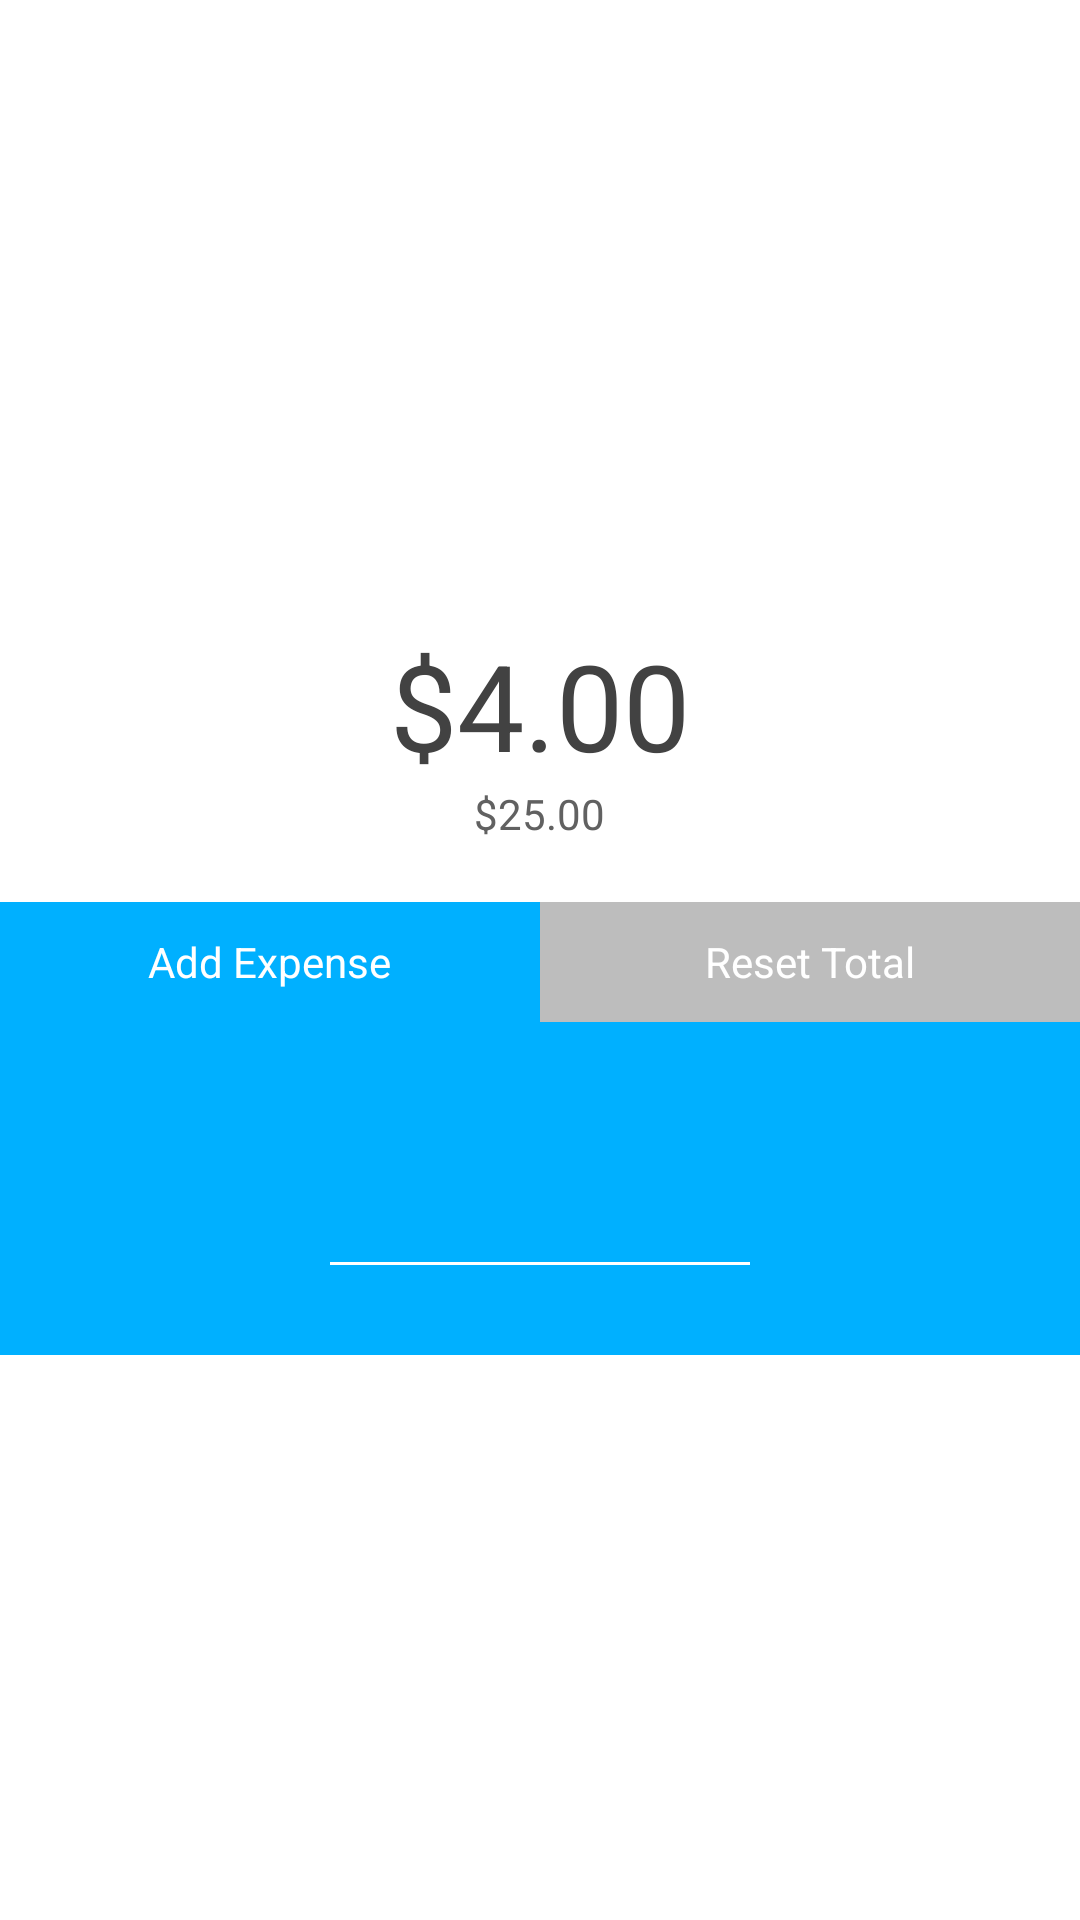

Android layout source for this screen:
<!-- AndroidManifest.xml: activity theme Theme.Transparent -->
<!-- res/layout/activity_main.xml -->
<?xml version="1.0" encoding="utf-8"?>
<RelativeLayout
    xmlns:android="http://schemas.android.com/apk/res/android"
    xmlns:tools="http://schemas.android.com/tools"
    android:layout_width="match_parent"
    android:layout_height="match_parent"
    tools:context="swiper.MainActivity"

    >

    
    <ImageView
        android:layout_width="match_parent"
        android:layout_height="match_parent"
        android:clickable="true"
        android:onClick="onExitClick"/>

    <RelativeLayout
        android:id="@+id/root_layout"
        android:layout_centerInParent="true"
        android:layout_marginBottom="80dp"
        android:layout_width="match_parent"
        android:layout_height="wrap_content"
        android:clickable="true"
        android:background="@color/white">

        <TextView
            android:id="@+id/total_balance_view"
            android:layout_width="wrap_content"
            android:layout_height="wrap_content"
            android:layout_alignParentTop="true"
            android:layout_centerInParent="true"
            android:paddingLeft="20dp"
            android:paddingRight="20dp"
            android:paddingTop="20dp"
            android:text="$4.00"
            android:textColor="@color/dark_grey"
            android:textSize="40sp"
            />

        <TextView
            android:id="@+id/last_balance_view"
            android:layout_width="wrap_content"
            android:layout_height="wrap_content"
            android:layout_below="@+id/total_balance_view"
            android:layout_centerInParent="true"
            android:text="$25.00"
            android:textColor="@color/grey"
            android:textSize="14sp"/>

        <LinearLayout
            android:id="@+id/button_container"
            android:layout_width="match_parent"
            android:layout_height="wrap_content"
            android:layout_below="@+id/last_balance_view"
            android:layout_marginTop="20dp"
            android:orientation="horizontal">

            <RelativeLayout
                android:id="@+id/expense_btn"
                android:layout_width="match_parent"
                android:layout_height="40dp"
                android:layout_weight="1"
                android:clickable="true"
                android:background="@color/blue"
                android:onClick="onExpenseClicked">

                <TextView
                    android:layout_width="wrap_content"
                    android:layout_height="wrap_content"
                    android:layout_centerInParent="true"
                    android:text="@string/add_expense_label"
                    android:textColor="@color/white"/>

            </RelativeLayout>


            <RelativeLayout
                android:id="@+id/reset_btn"
                android:layout_width="match_parent"
                android:layout_height="40dp"
                android:layout_weight="1"
                android:background="@color/light_grey"
                android:clickable="true"
                android:onClick="onResetClicked">

                <TextView
                    android:layout_width="wrap_content"
                    android:layout_height="wrap_content"
                    android:layout_centerInParent="true"
                    android:text="@string/reset_total_label"
                    android:textColor="@color/white"/>

            </RelativeLayout>

        </LinearLayout>

        <RelativeLayout
            android:id="@+id/input_container"
            android:layout_width="match_parent"
            android:layout_height="wrap_content"
            android:paddingTop="30dp"
            android:paddingBottom="30dp"
            android:layout_below="@+id/button_container"
            android:background="@color/blue">

            <EditText
                android:id="@+id/value_input"
                android:layout_width="140dp"
                android:layout_height="50dp"
                android:layout_centerHorizontal="true"
                android:gravity="center"
                android:inputType="numberDecimal"
                android:maxLines="1"
                android:background="@color/blue"
                android:textColor="@color/white"
                android:textSize="20sp"/>

            <View
                android:layout_below="@+id/value_input"
                android:layout_width="140dp"
                android:layout_height="1dp"
                android:layout_centerHorizontal="true"
                android:background="@color/white"/>

            <RelativeLayout
                android:id="@+id/submit"
                android:layout_width="50dp"
                android:layout_height="50dp"
                android:layout_marginLeft="20dp"
                android:layout_toRightOf="@+id/value_input"
                android:background="@color/blue"
                android:clickable="true"
                android:onClick="onSubmitClicked"
                >

                <ImageView
                    android:layout_width="match_parent"
                    android:layout_height="match_parent"
                    android:src="@mipmap/ic_done_white_24dp"/>

            </RelativeLayout>



        </RelativeLayout>

    </RelativeLayout>

</RelativeLayout>
<!-- resources referenced by this layout -->
<resources>
  <color name="blue">#00B0FF</color>
  <color name="dark_grey">#424242</color>
  <color name="grey">#616161</color>
  <color name="light_grey">#BDBDBD</color>
  <color name="white">#FFFFFF</color>
  <string name="add_expense_label">Add Expense</string>
  <string name="reset_total_label">Reset Total</string>
  <style name="Theme.Transparent" parent="android:Theme">
          <item name="android:windowIsTranslucent">false</item>
          <item name="android:windowBackground">@android:color/transparent</item>
          <item name="android:windowContentOverlay">@null</item>
          <item name="android:windowNoTitle">true</item>
          <item name="android:windowIsFloating">true</item>
          <item name="android:backgroundDimEnabled">false</item>
      </style>
</resources>
